Photos from the image-classification dataset "data" in the GitHub repository lambertgeo/PHI. Its 4 classes are: negatif, negative, positif, positive.

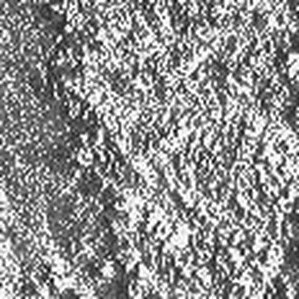
Label: negative

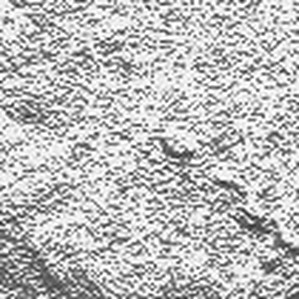
Label: negatif

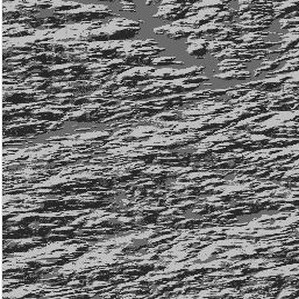
Label: negatif

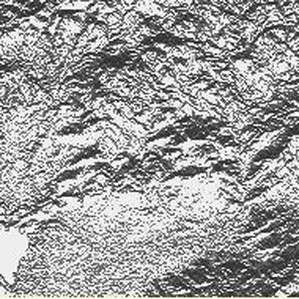
Label: positif

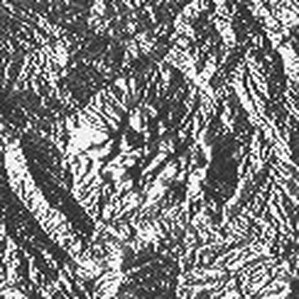
Label: positive

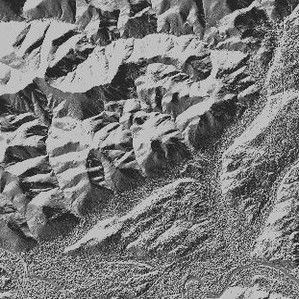
Label: positive
